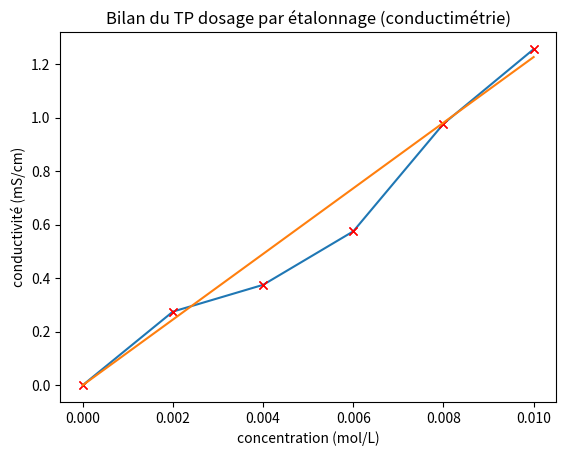

Write Python code to recreate this figure.
import matplotlib.pyplot as plt

c_fille =  [0, 0.002 , 0.004 , 0.006 , 0.008 , 0.010]   # Données en abscisse en mol/L
conductivité = [0, 0.275 , 0.375 , 0.575 , 0.977 , 1.256] # Données en ordonnée en mS/cm

plt.plot(c_fille, conductivité)       # Tracé de la courbe
plt.show()  

plt.plot(c_fille, conductivité, 'x', color='red')     # Tracé de la courbe
plt.title('Titre à modifier')  # Ajout d'un titre
plt.xlabel('x à modifier')         # Nom de la grandeur en abscisse
plt.ylabel('y à modifier')         # Nom de la grandeur en ordonnée
plt.grid()              # Ajout d'une grille
plt.show()  

import numpy as np # pour se servir des tableaux de nombres (plus pratique) il faut importer numpy
from scipy.stats import linregress # pour se servir de la régression linéaire il faut l'importer à partir de scipy

concentrations=np.array(c_fille) # transforme la liste en tableau numpy appelés array
sigma = np.array(conductivité)

(coeff,intercept,R_value,_,_)=linregress(concentrations,sigma) # permet de faire la régression linéaire
# retourne le coefficient directeur = coeff,
# l'ordonnée à l'origine = intercept,
# le coefficient de corrélation R = R_value

R_value**2 # pour obtenir le coefficient de détermination (R au carré)

sigma_modele=coeff*concentrations # on multiplie en une seul ligne de code toutes les valeurs du tableau concentrations par la valeur du coefficient directeur

plt.plot(concentrations, sigma, 'x', color='red')     # Tracé des points expérimentaux
plt.plot(concentrations,sigma_modele,'-') # Tracé de la droite de modélisation
plt.title('Bilan du TP dosage par étalonnage (conductimétrie)')  # Ajout d'un titre
plt.xlabel('concentration (mol/L)')         # Nom de la grandeur en abscisse
plt.ylabel('conductivité (mS/cm)')         # Nom de la grandeur en ordonnée
plt.grid()              # Ajout d'une grille
plt.show()

coeff

concentrations_fille = np. array([0, 0.04 , 0.08 , 0.12 , 0.16 ]) # concentration en g/L déjà sous forme de tableau numpy
absorbance = np.array([0, 0.657 , 1.293 , 1.553 , 2.177 ])









coeff